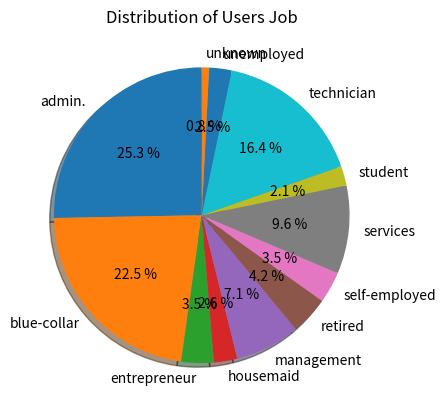

Here is the Python script that generated this plot:
import numpy as np
import matplotlib.pyplot as plt
 
labels = 'admin.', 'blue-collar', 'entrepreneur', 'housemaid', 'management','retired','self-employed','services','student','technician','unemployed','unknown'
fracs = [10422,9254,1456,1060,2924,1720,1421,3969,875,6743,1014,330]
explode = [0, 0, 0, 0,0, 0, 0, 0,0, 0, 0, 0] # 0.1 凸出这部分，
plt.axes(aspect=1)  # set this , Figure is round, otherwise it is an ellipse
#autopct ，show percet
plt.pie(x=fracs, labels=labels, explode=explode,autopct='%3.1f %%',
        shadow=True, labeldistance=1.1, startangle = 90,pctdistance = 0.6
 
        )
'''
labeldistance，文本的位置离远点有多远，1.1指1.1倍半径的位置
autopct，圆里面的文本格式，%3.1f%%表示小数有三位，整数有一位的浮点数
shadow，饼是否有阴影
startangle，起始角度，0，表示从0开始逆时针转，为第一块。一般选择从90度开始比较好看
pctdistance，百分比的text离圆心的距离
patches, l_texts, p_texts，为了得到饼图的返回值，p_texts饼图内部文本的，l_texts饼图外label的文本
'''
#plt.legend(loc='best')

plt.title("Distribution of Users Job")

plt.savefig("./job.jpg")
plt.show()